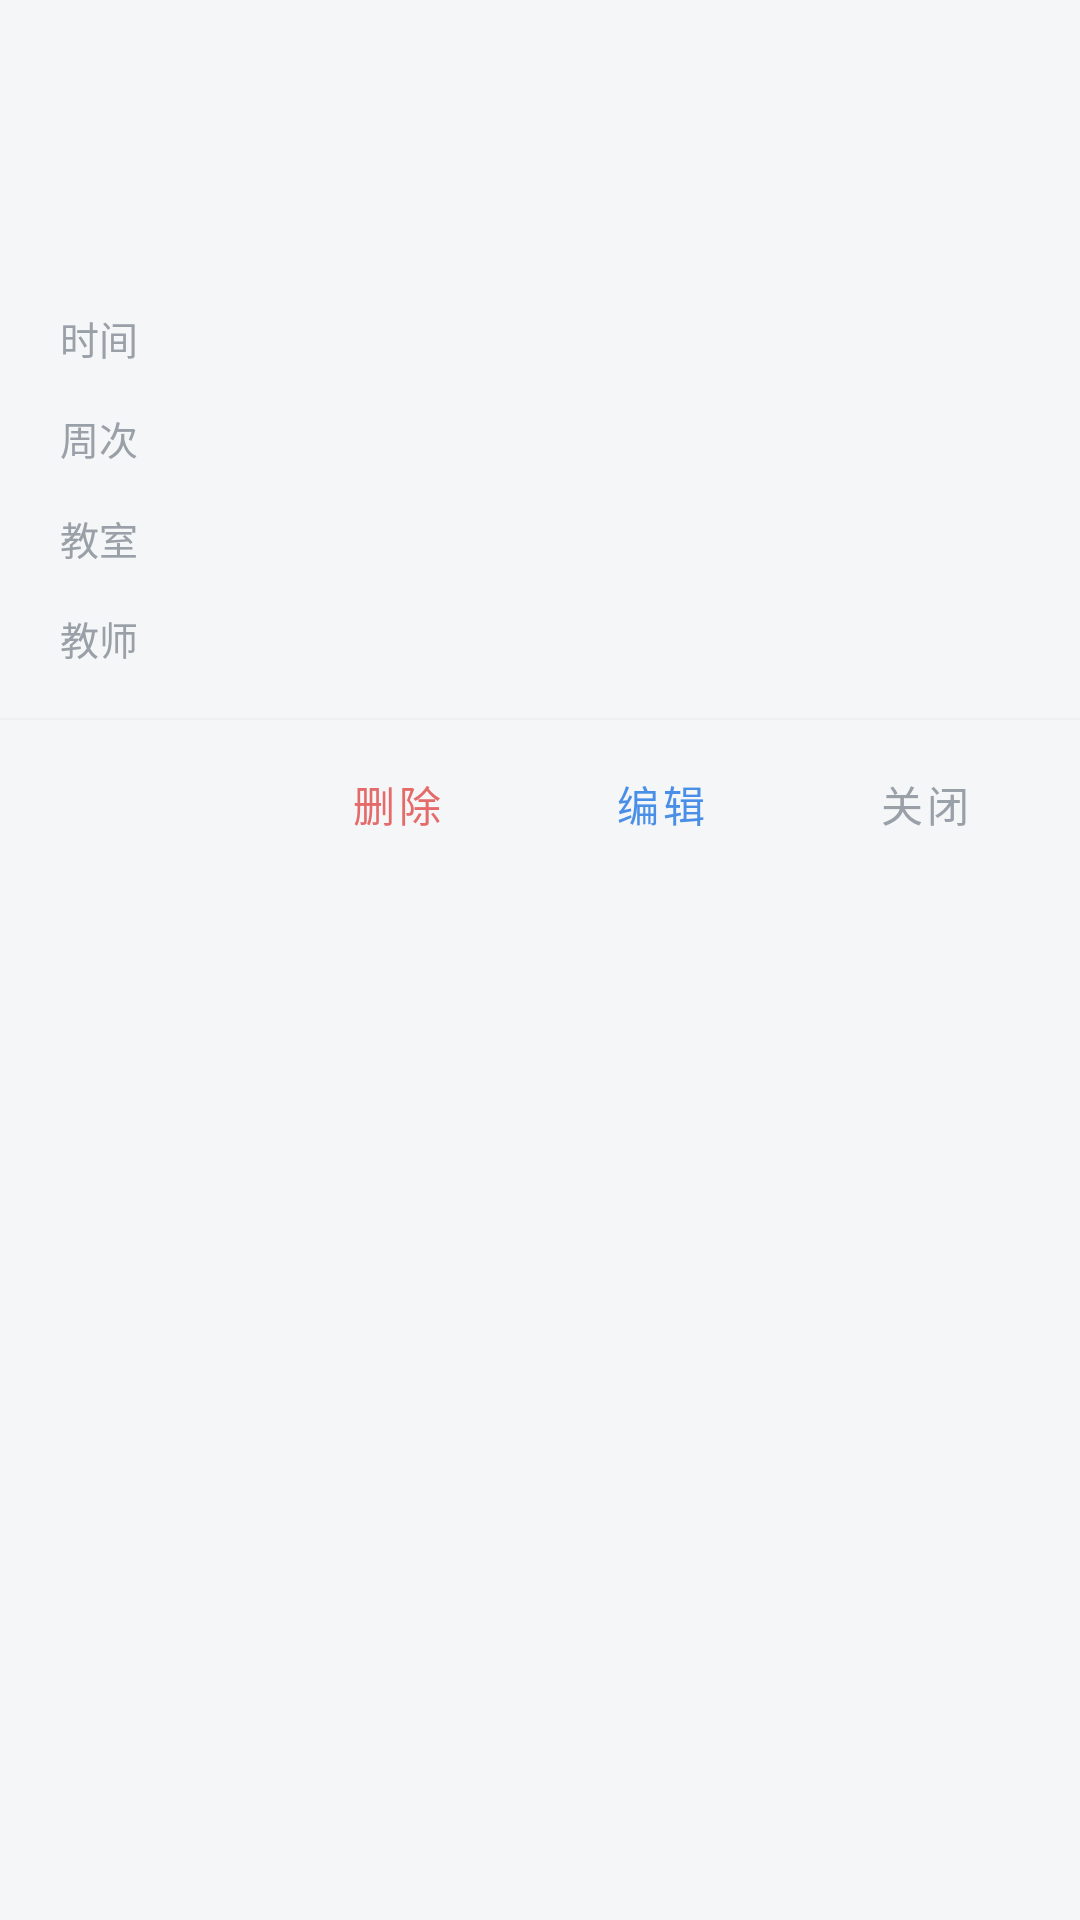

Layout XML and referenced resources for this Android screen:
<!-- AndroidManifest.xml: application theme Theme.Schedule -->
<!-- res/layout/dialog_course_detail.xml -->
<?xml version="1.0" encoding="utf-8"?>
<LinearLayout xmlns:android="http://schemas.android.com/apk/res/android"
    android:layout_width="match_parent"
    android:layout_height="wrap_content"
    android:background="@drawable/bg_dialog_sheet"
    android:orientation="vertical">

    <LinearLayout
        android:id="@+id/header"
        android:layout_width="match_parent"
        android:layout_height="wrap_content"
        android:orientation="vertical"
        android:paddingStart="20dp"
        android:paddingTop="18dp"
        android:paddingEnd="20dp"
        android:paddingBottom="16dp">

        <TextView
            android:id="@+id/tv_detail_name"
            android:layout_width="match_parent"
            android:layout_height="wrap_content"
            android:ellipsize="end"
            android:maxLines="2"
            android:textColor="#FFFFFFFF"
            android:textSize="19sp"
            android:textStyle="bold" />

        <TextView
            android:id="@+id/tv_detail_sub"
            android:layout_width="match_parent"
            android:layout_height="wrap_content"
            android:layout_marginTop="5dp"
            android:ellipsize="end"
            android:maxLines="1"
            android:textColor="#E6FFFFFF"
            android:textSize="12.5sp" />
    </LinearLayout>

    <LinearLayout
        android:layout_width="match_parent"
        android:layout_height="wrap_content"
        android:orientation="vertical"
        android:paddingStart="20dp"
        android:paddingTop="14dp"
        android:paddingEnd="20dp"
        android:paddingBottom="6dp">

        <LinearLayout
            android:layout_width="match_parent"
            android:layout_height="wrap_content"
            android:orientation="horizontal"
            android:paddingTop="7dp"
            android:paddingBottom="7dp">

            <TextView
                android:layout_width="52dp"
                android:layout_height="wrap_content"
                android:text="时间"
                android:textColor="@color/text_sub"
                android:textSize="13sp" />

            <TextView
                android:id="@+id/tv_detail_time"
                android:layout_width="0dp"
                android:layout_height="wrap_content"
                android:layout_weight="1"
                android:textColor="@color/text_main"
                android:textSize="14sp" />
        </LinearLayout>

        <LinearLayout
            android:layout_width="match_parent"
            android:layout_height="wrap_content"
            android:orientation="horizontal"
            android:paddingTop="7dp"
            android:paddingBottom="7dp">

            <TextView
                android:layout_width="52dp"
                android:layout_height="wrap_content"
                android:text="周次"
                android:textColor="@color/text_sub"
                android:textSize="13sp" />

            <TextView
                android:id="@+id/tv_detail_weeks"
                android:layout_width="0dp"
                android:layout_height="wrap_content"
                android:layout_weight="1"
                android:textColor="@color/text_main"
                android:textSize="14sp" />
        </LinearLayout>

        <LinearLayout
            android:layout_width="match_parent"
            android:layout_height="wrap_content"
            android:orientation="horizontal"
            android:paddingTop="7dp"
            android:paddingBottom="7dp">

            <TextView
                android:layout_width="52dp"
                android:layout_height="wrap_content"
                android:text="教室"
                android:textColor="@color/text_sub"
                android:textSize="13sp" />

            <TextView
                android:id="@+id/tv_detail_room"
                android:layout_width="0dp"
                android:layout_height="wrap_content"
                android:layout_weight="1"
                android:textColor="@color/text_main"
                android:textSize="14sp" />
        </LinearLayout>

        <LinearLayout
            android:layout_width="match_parent"
            android:layout_height="wrap_content"
            android:orientation="horizontal"
            android:paddingTop="7dp"
            android:paddingBottom="7dp">

            <TextView
                android:layout_width="52dp"
                android:layout_height="wrap_content"
                android:text="教师"
                android:textColor="@color/text_sub"
                android:textSize="13sp" />

            <TextView
                android:id="@+id/tv_detail_teacher"
                android:layout_width="0dp"
                android:layout_height="wrap_content"
                android:layout_weight="1"
                android:textColor="@color/text_main"
                android:textSize="14sp" />
        </LinearLayout>

        
        <TextView
            android:id="@+id/tv_detail_note"
            android:layout_width="match_parent"
            android:layout_height="wrap_content"
            android:layout_marginTop="6dp"
            android:layout_marginBottom="4dp"
            android:background="@drawable/bg_holiday_tip"
            android:paddingStart="10dp"
            android:paddingTop="8dp"
            android:paddingEnd="10dp"
            android:paddingBottom="8dp"
            android:textSize="12.5sp"
            android:visibility="gone" />
    </LinearLayout>

    <View
        android:layout_width="match_parent"
        android:layout_height="0.5dp"
        android:layout_marginTop="4dp"
        android:background="@color/divider" />

    <LinearLayout
        android:layout_width="match_parent"
        android:layout_height="wrap_content"
        android:gravity="end"
        android:orientation="horizontal"
        android:paddingStart="8dp"
        android:paddingTop="4dp"
        android:paddingEnd="8dp"
        android:paddingBottom="6dp">

        <com.google.android.material.button.MaterialButton
            android:id="@+id/btn_detail_delete"
            style="@style/Widget.MaterialComponents.Button.TextButton"
            android:layout_width="wrap_content"
            android:layout_height="wrap_content"
            android:text="删除"
            android:textColor="@color/danger" />

        <com.google.android.material.button.MaterialButton
            android:id="@+id/btn_detail_edit"
            style="@style/Widget.MaterialComponents.Button.TextButton"
            android:layout_width="wrap_content"
            android:layout_height="wrap_content"
            android:text="编辑"
            android:textColor="@color/primary" />

        <com.google.android.material.button.MaterialButton
            android:id="@+id/btn_detail_close"
            style="@style/Widget.MaterialComponents.Button.TextButton"
            android:layout_width="wrap_content"
            android:layout_height="wrap_content"
            android:text="关闭"
            android:textColor="@color/text_sub" />
    </LinearLayout>

</LinearLayout>
<!-- resources referenced by this layout -->
<resources>
  <color name="danger">#E56B6B</color>
  <color name="divider">#EFF0F2</color>
  <color name="primary">#4A8FE7</color>
  <color name="text_main">#262A30</color>
  <color name="text_sub">#9AA0A8</color>
  <!-- drawable bg_holiday_tip (drawable) -->
  <?xml version="1.0" encoding="utf-8"?>
  <shape xmlns:android="http://schemas.android.com/apk/res/android"
      android:shape="rectangle">
      <solid android:color="#EAF3FE" />
      <corners android:radius="8dp" />
  </shape>
  <style name="Theme.Schedule" parent="Theme.MaterialComponents.Light.NoActionBar">
          <item name="colorPrimary">@color/primary</item>
          <item name="colorPrimaryVariant">@color/primary_dark</item>
          <item name="colorOnPrimary">@color/white</item>
          <item name="colorSecondary">@color/primary</item>
          <item name="colorSecondaryVariant">@color/primary_dark</item>
          <item name="colorOnSecondary">@color/white</item>
          <item name="android:statusBarColor">@color/white</item>
          <item name="android:windowLightStatusBar">true</item>
          <item name="android:navigationBarColor">@color/white</item>
          <item name="android:windowLightNavigationBar" tools:targetApi="o_mr1">true</item>
          <item name="android:windowBackground">@color/bg</item>
          <item name="android:textColor">@color/text_main</item>
          <item name="materialAlertDialogTheme">@style/Theme.Schedule.Dialog</item>
      </style>
  <color name="primary_dark">#3A7BC8</color>
  <color name="white">#FFFFFF</color>
  <color name="bg">#F5F6F8</color>
  <style name="Theme.Schedule.Dialog" parent="ThemeOverlay.MaterialComponents.MaterialAlertDialog">
          <item name="colorPrimary">@color/primary</item>
          <item name="colorSecondary">@color/primary</item>
          <item name="android:textColor">@color/text_main</item>
          <item name="buttonBarPositiveButtonStyle">@style/DialogButton</item>
          <item name="buttonBarNegativeButtonStyle">@style/DialogButton</item>
          <item name="buttonBarNeutralButtonStyle">@style/DialogButton</item>
      </style>
  <style name="DialogButton" parent="Widget.MaterialComponents.Button.TextButton.Dialog">
          <item name="android:textColor">@color/primary</item>
      </style>
</resources>
